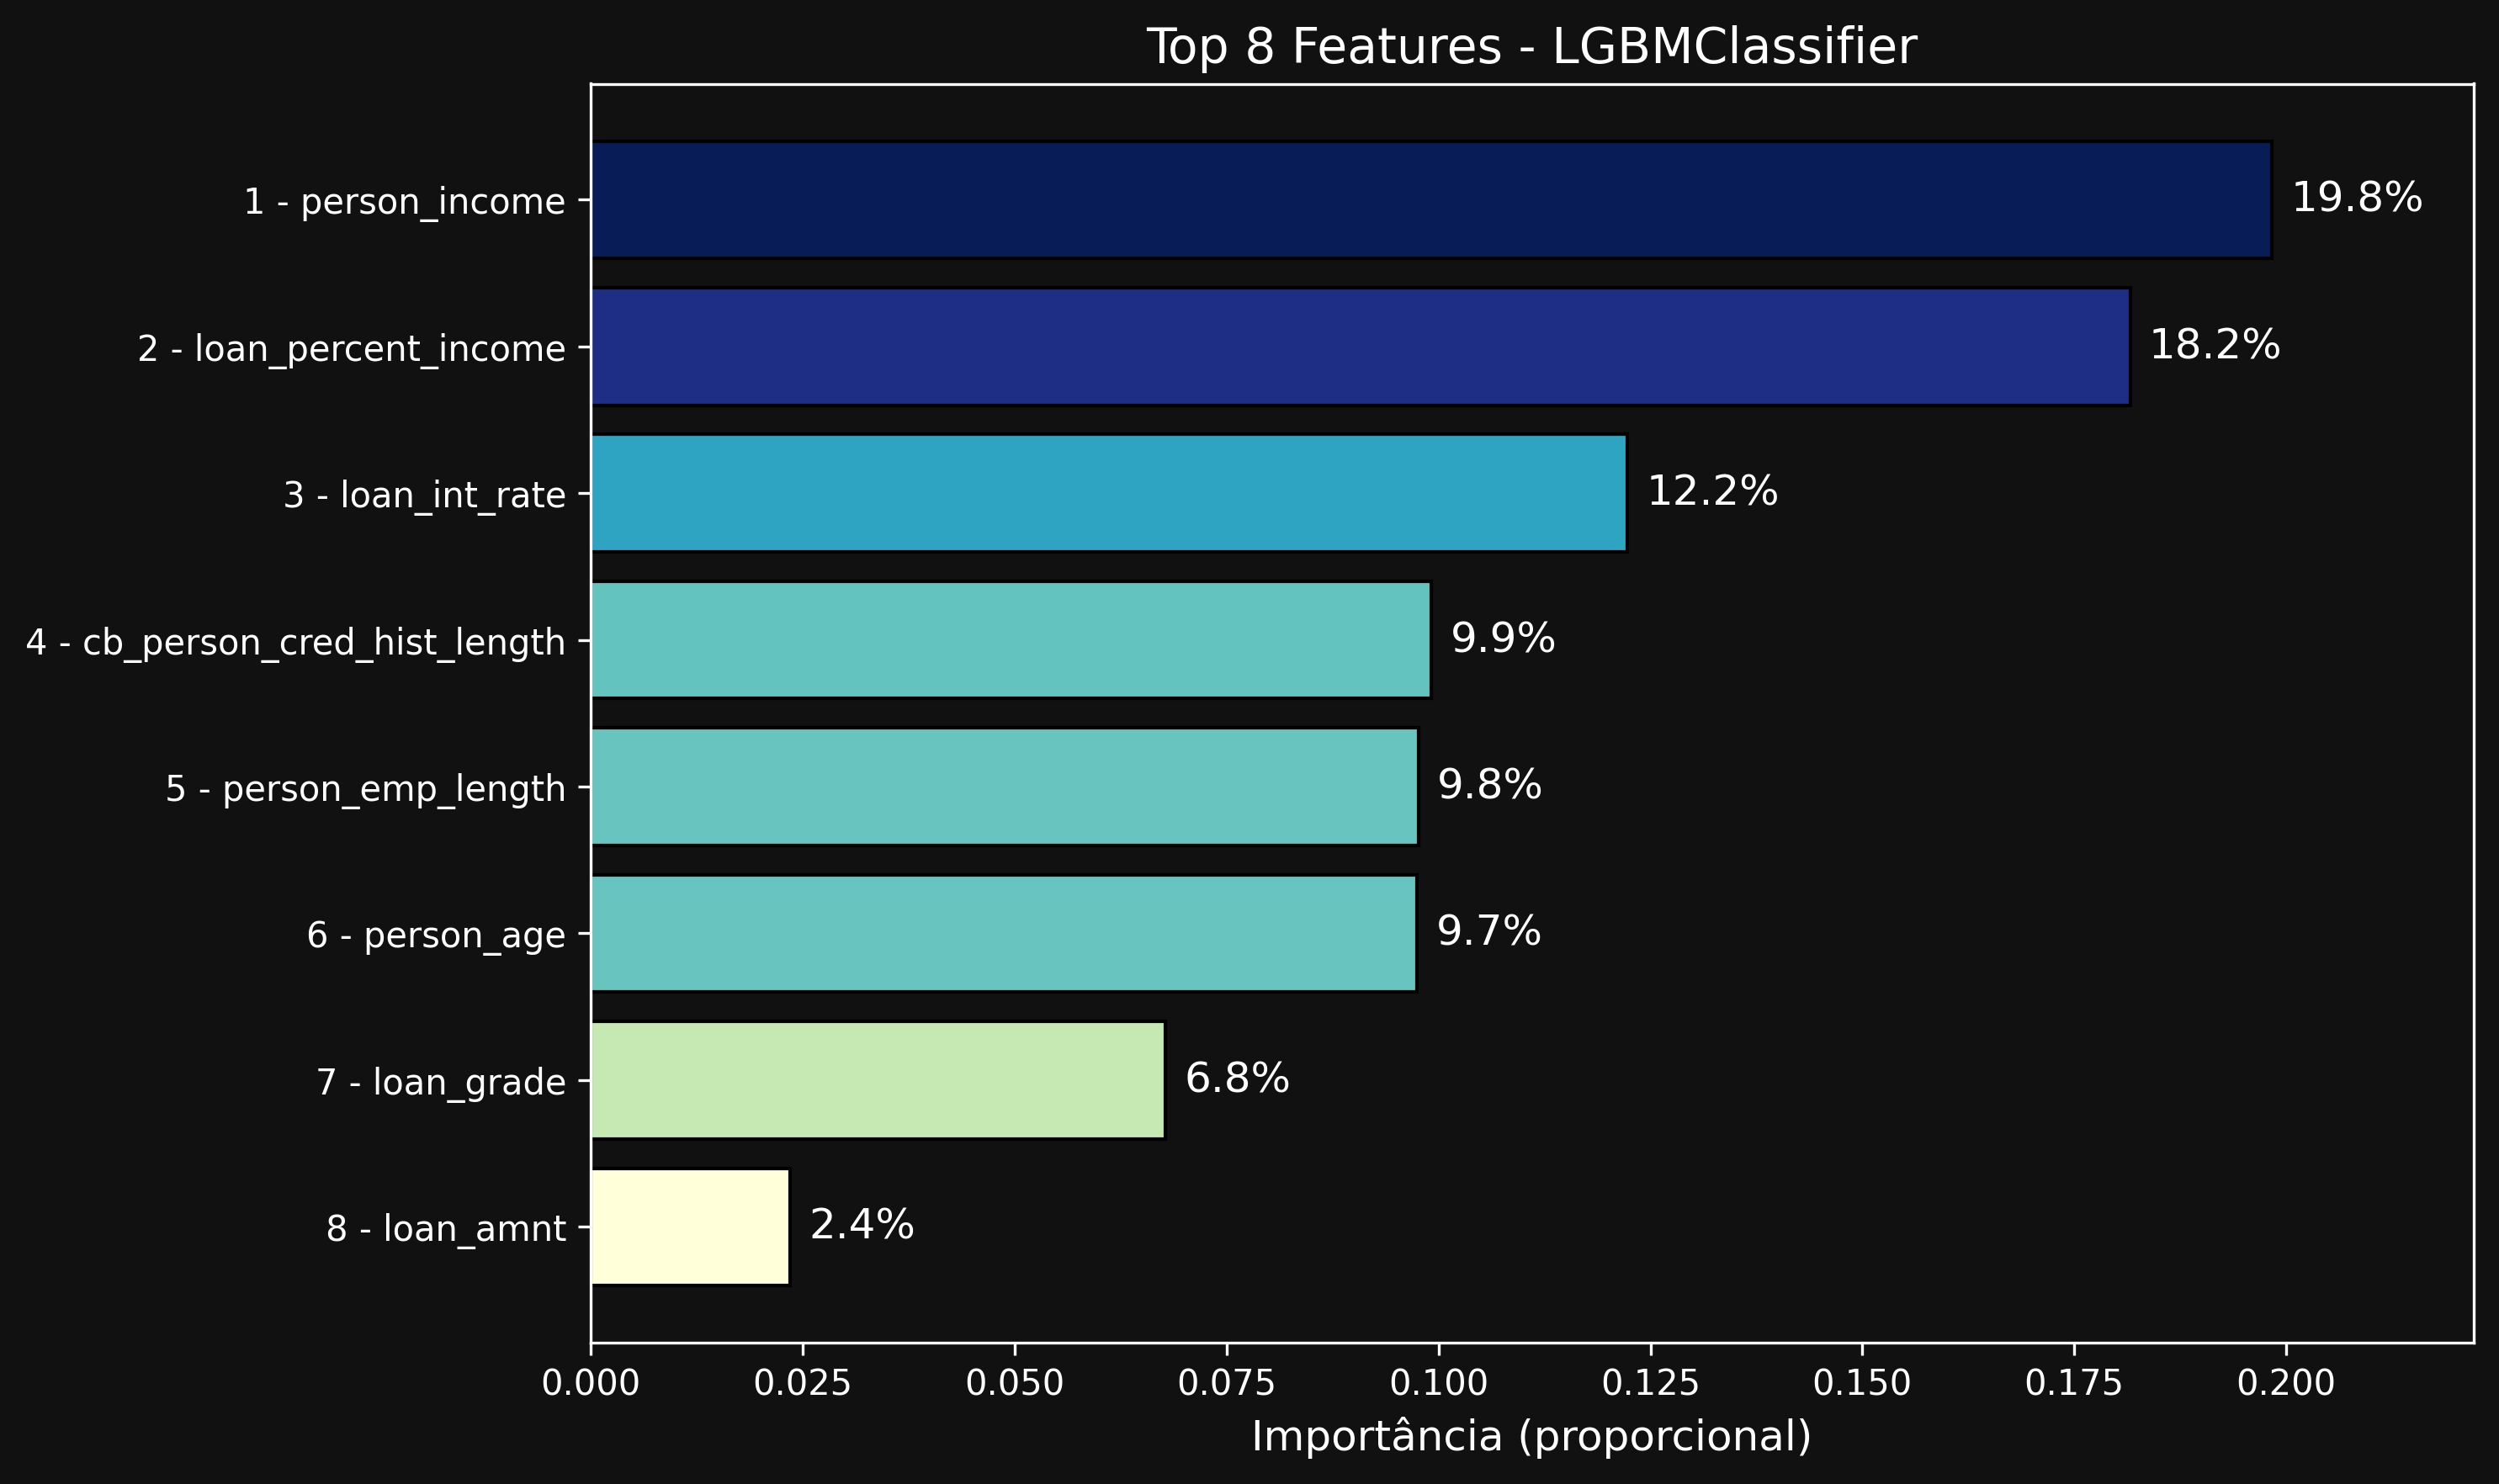

Source data for this figure (header and first rows):
Variável, Importância
person_income, 0.1983
loan_percent_income, 0.1816
loan_int_rate, 0.1223
cb_person_cred_hist_length, 0.09917
person_emp_length, 0.09762
person_age, 0.09747
loan_grade, 0.06782
loan_amnt, 0.02353
loan_intent_MEDICAL, 0.01568
person_home_ownership_RENT, 0.01415
loan_intent_DEBTCONSOLIDATION, 0.01385
person_home_ownership_MORTGAGE, 0.0125
loan_intent_EDUCATION, 0.01223
loan_intent_PERSONAL, 0.01148
cb_person_default_on_file_N, 0.00905
loan_intent_HOMEIMPROVEMENT, 0.008917
loan_intent_VENTURE, 0.007067
person_home_ownership_OWN, 0.004433
cb_person_default_on_file_Y, 0.002533
person_home_ownership_OTHER, 0.0002667
